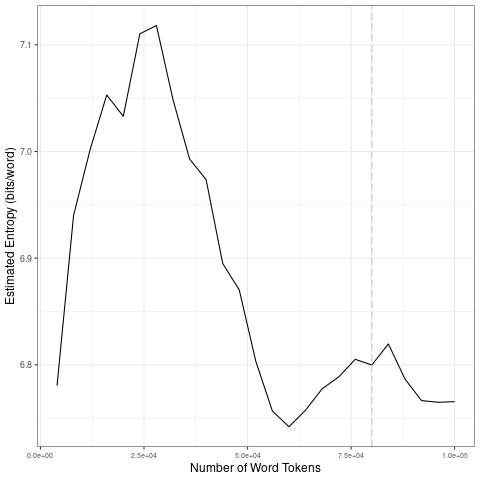

The data file committed next to this chart (first rows):
file, entropy.Corpus.Size, entropy.Entropy, sd.Corpus.Size, sd.SD
data/covid-clean/2020_by_es/2020-10-09_t…, 4000, 6.78, 20000, 0.11
data/covid-clean/2020_by_es/2020-10-09_t…, 8000, 6.94, 40000, 0.06591
data/covid-clean/2020_by_es/2020-10-09_t…, 12000, 7.002, 60000, 0.06771
data/covid-clean/2020_by_es/2020-10-09_t…, 16000, 7.053, 80000, 0.01904
data/covid-clean/2020_by_es/2020-10-09_t…, 20000, 7.033, 1e+05, 0.02364
data/covid-clean/2020_by_es/2020-10-09_t…, 24000, 7.11, 20000, 0.11
data/covid-clean/2020_by_es/2020-10-09_t…, 28000, 7.118, 40000, 0.06591
data/covid-clean/2020_by_es/2020-10-09_t…, 32000, 7.049, 60000, 0.06771
data/covid-clean/2020_by_es/2020-10-09_t…, 36000, 6.993, 80000, 0.01904
data/covid-clean/2020_by_es/2020-10-09_t…, 40000, 6.974, 1e+05, 0.02364
data/covid-clean/2020_by_es/2020-10-09_t…, 44000, 6.895, 20000, 0.11
data/covid-clean/2020_by_es/2020-10-09_t…, 48000, 6.87, 40000, 0.06591
data/covid-clean/2020_by_es/2020-10-09_t…, 52000, 6.803, 60000, 0.06771
data/covid-clean/2020_by_es/2020-10-09_t…, 56000, 6.757, 80000, 0.01904
data/covid-clean/2020_by_es/2020-10-09_t…, 60000, 6.742, 1e+05, 0.02364
data/covid-clean/2020_by_es/2020-10-09_t…, 64000, 6.757, 20000, 0.11
data/covid-clean/2020_by_es/2020-10-09_t…, 68000, 6.777, 40000, 0.06591
data/covid-clean/2020_by_es/2020-10-09_t…, 72000, 6.789, 60000, 0.06771
data/covid-clean/2020_by_es/2020-10-09_t…, 76000, 6.805, 80000, 0.01904
data/covid-clean/2020_by_es/2020-10-09_t…, 80000, 6.8, 1e+05, 0.02364
data/covid-clean/2020_by_es/2020-10-09_t…, 84000, 6.82, 20000, 0.11
data/covid-clean/2020_by_es/2020-10-09_t…, 88000, 6.787, 40000, 0.06591
data/covid-clean/2020_by_es/2020-10-09_t…, 92000, 6.766, 60000, 0.06771
data/covid-clean/2020_by_es/2020-10-09_t…, 96000, 6.765, 80000, 0.01904
data/covid-clean/2020_by_es/2020-10-09_t…, 1e+05, 6.765, 1e+05, 0.02364
